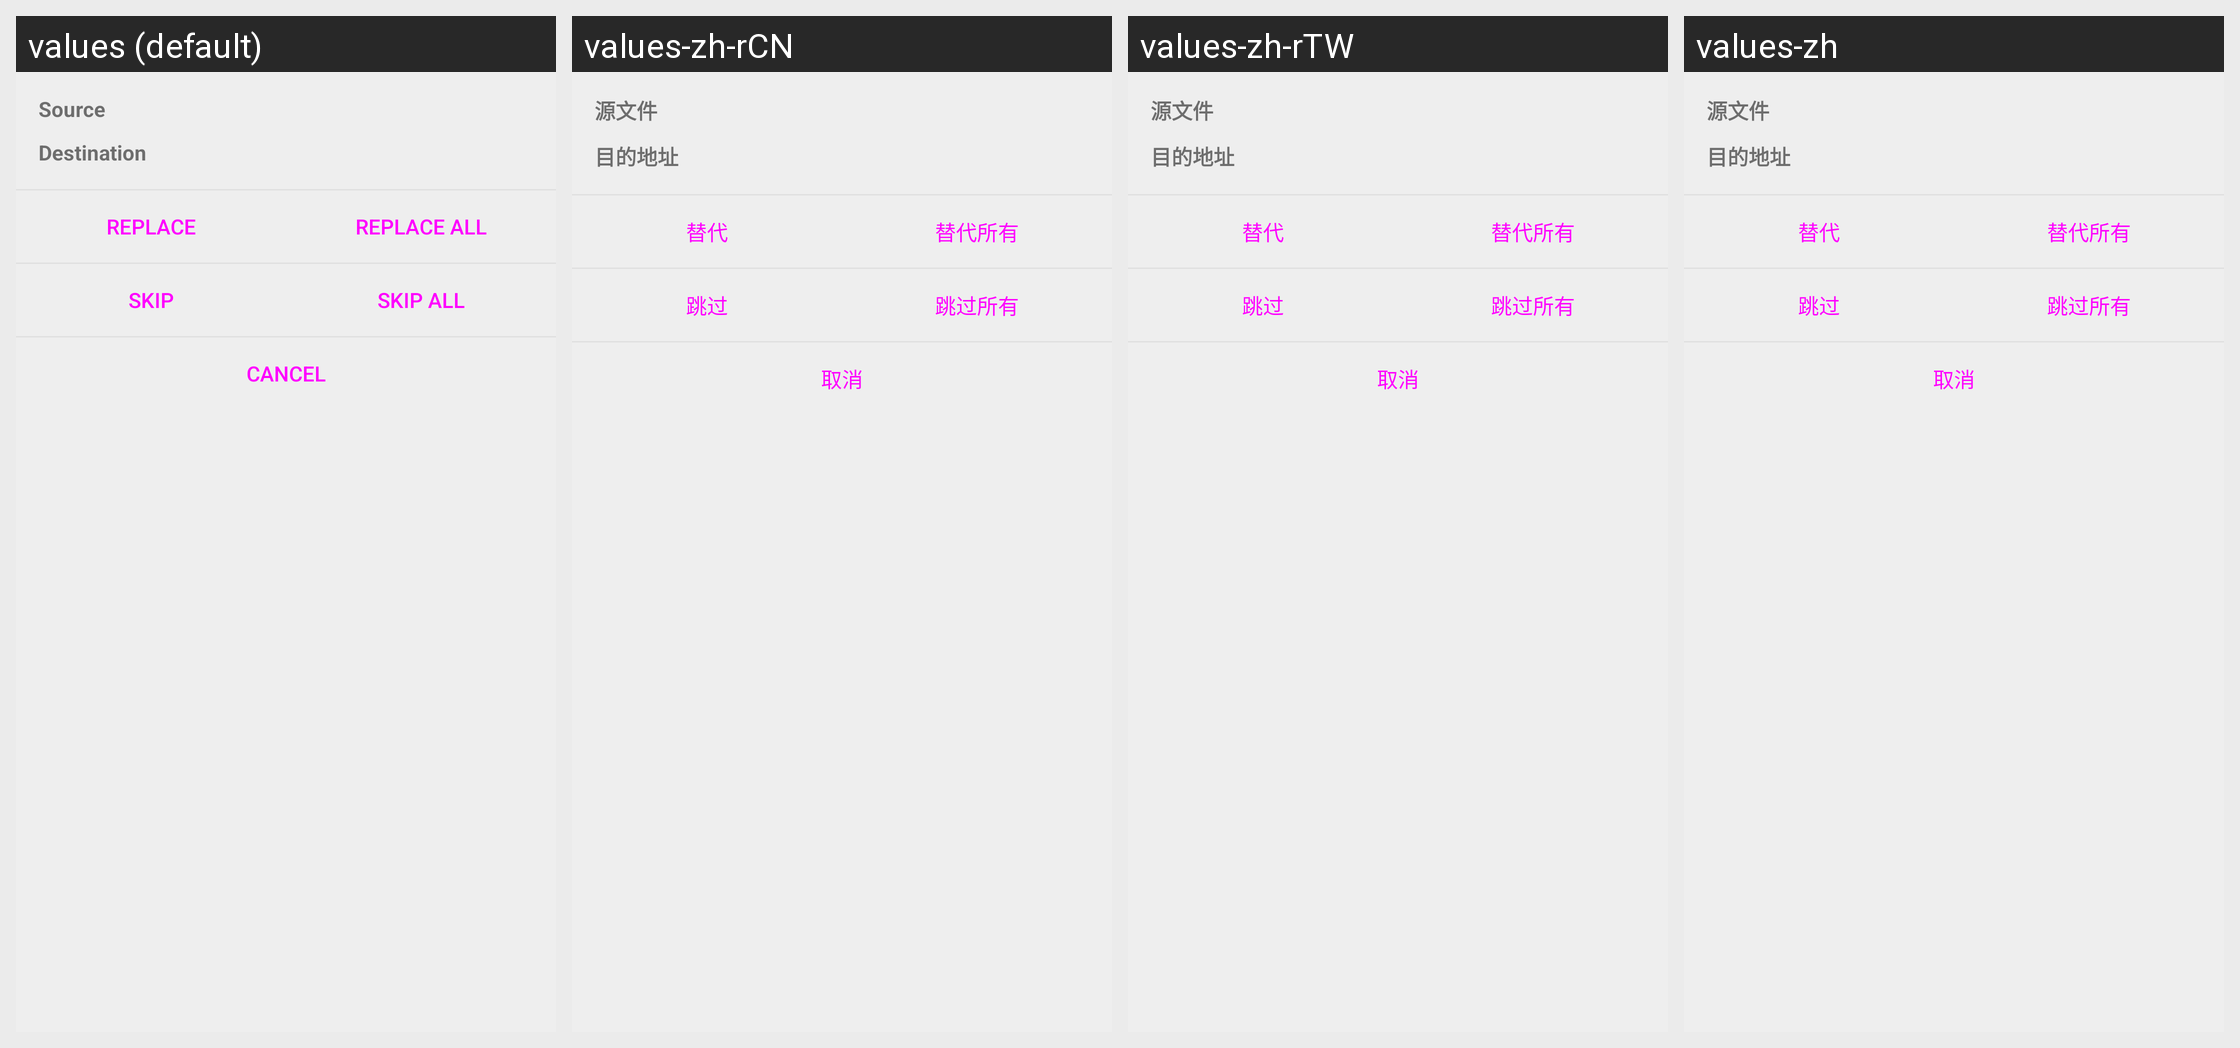

Translations of the strings shown on this Android screen, per locale in the grid:
Android screen res/layout/dialog_exists.xml rendered under 4 locales, left to right: values (default), values-zh-rCN, values-zh-rTW, values-zh. Device: Nexus 5 (rendered at 1080×1920; each locale shown at half size, 540×960, under a caption strip naming it); theme BaseAppThemeLight.
Strings drawn on this screen, with the default value and each locale's value (text and hints the layout hard-codes, and strings that could not be matched under every locale, appear in the picture but are not listed):

overwrite_source
  values: Source
  values-zh-rCN: 源文件
  values-zh-rTW: 源文件
  values-zh: 源文件

overwrite_destination
  values: Destination
  values-zh-rCN: 目的地址
  values-zh-rTW: 目的地址
  values-zh: 目的地址

overwrite_replace
  values: Replace
  values-zh-rCN: 替代
  values-zh-rTW: 替代
  values-zh: 替代

overwrite_replace_all
  values: Replace all
  values-zh-rCN: 替代所有
  values-zh-rTW: 替代所有
  values-zh: 替代所有

cancel
  values: Cancel
  values-zh-rCN: 取消
  values-zh-rTW: 取消
  values-zh: 取消
